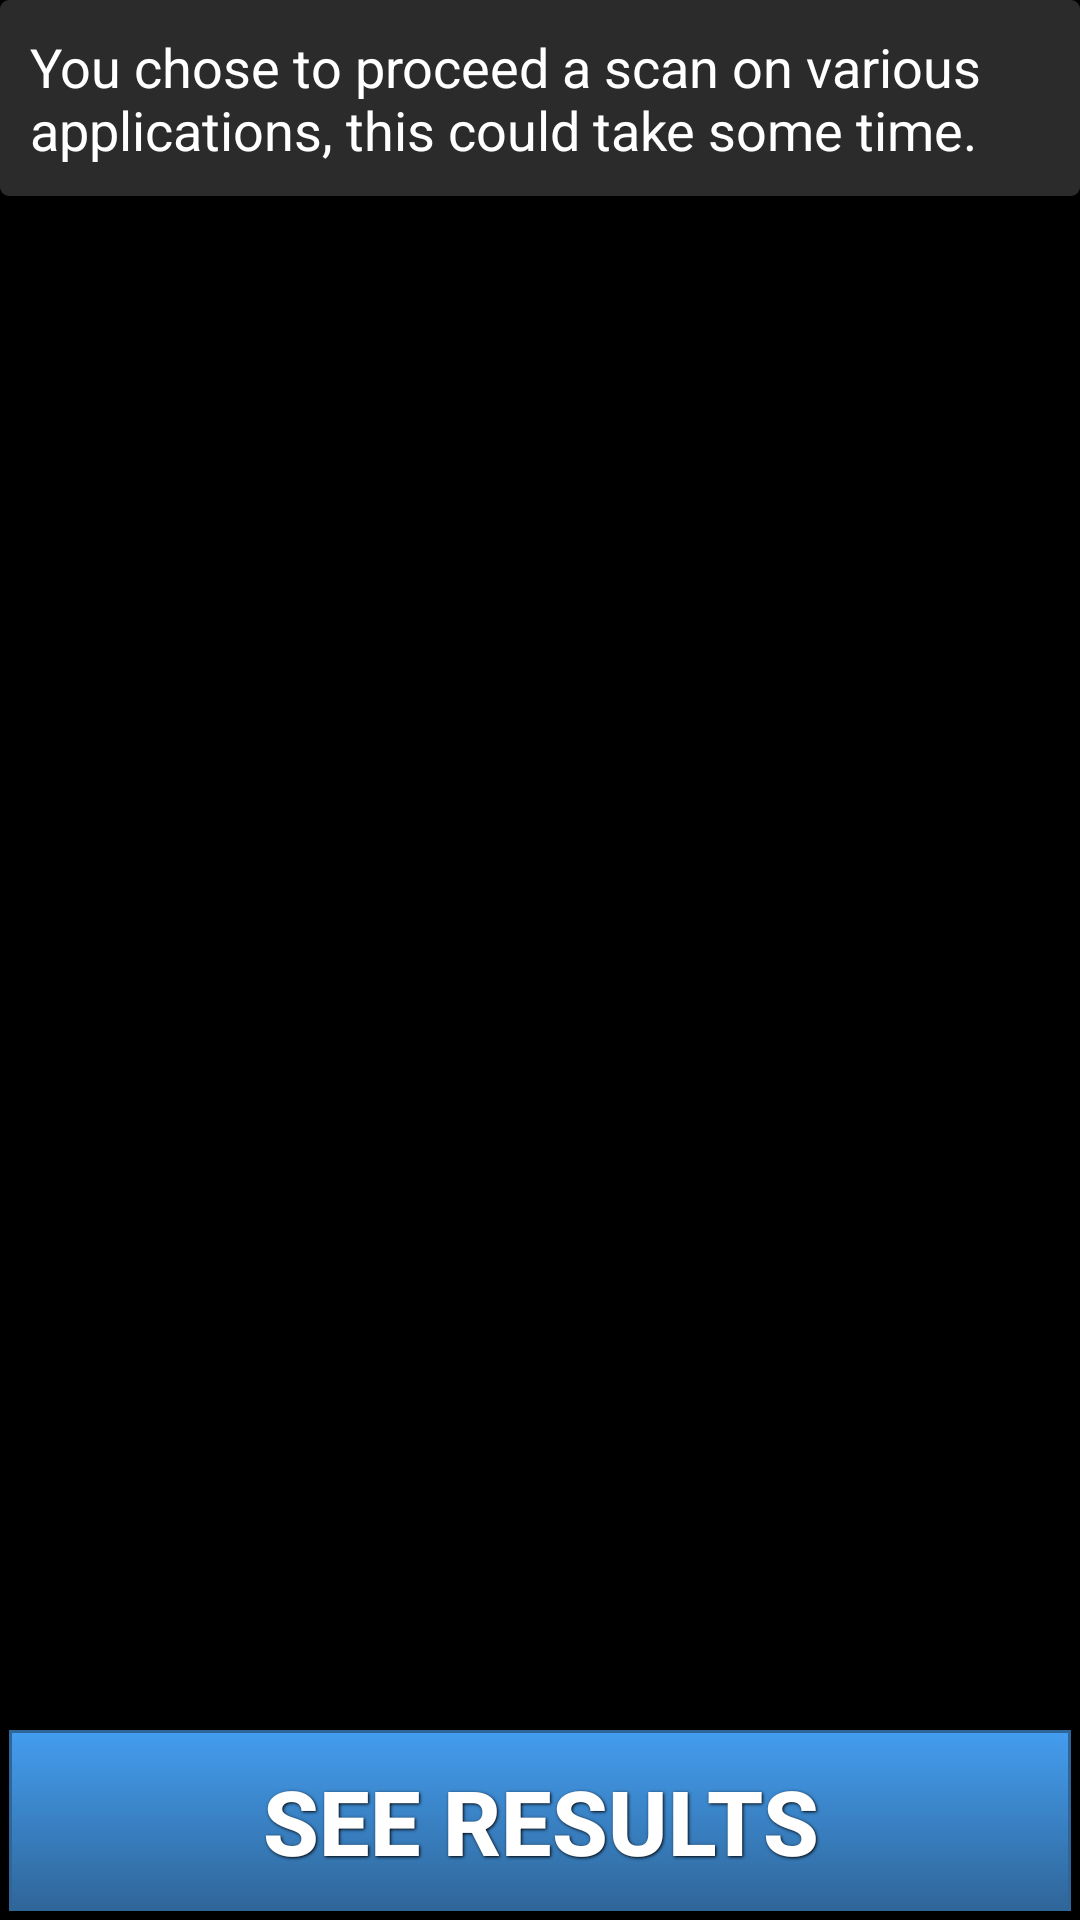

The Android layout XML behind this screen, and the referenced resources:
<!-- AndroidManifest.xml: application theme AppTheme -->
<!-- res/layout/activity_scan.xml -->
<?xml version="1.0" encoding="utf-8"?>
<RelativeLayout xmlns:android="http://schemas.android.com/apk/res/android"
    android:layout_width="fill_parent"
    android:layout_height="fill_parent"
    android:background="#000000"
    android:orientation="vertical">

    <TextView
        android:id="@+id/title"
        android:layout_width="wrap_content"
        android:layout_height="wrap_content"
        android:background="@drawable/back"
        android:text="You chose to proceed a scan on various applications, this could take some time."
        android:textAppearance="?android:attr/textAppearanceMedium"
        android:textColor="#ffffff" />

    <Button
        android:id="@+id/resultButton"
        style="@style/ButtonText"
        android:layout_width="match_parent"
        android:layout_height="wrap_content"
        android:layout_alignParentBottom="true"
        android:background="@drawable/btn_blue"
        android:text="SEE RESULTS" />

    <RelativeLayout
        android:layout_width="match_parent"
        android:layout_height="wrap_content"
        android:layout_above="@id/resultButton"
        android:layout_below="@id/title">

        <ProgressBar
            android:id="@+id/scanProgressBar"
            style="?android:attr/progressBarStyleHorizontal"
            android:layout_width="match_parent"
            android:layout_height="match_parent"
            android:layout_centerInParent="true"
            android:progressDrawable="@drawable/progress_bar" />

        <LinearLayout
            android:layout_width="wrap_content"
            android:layout_height="wrap_content"
            android:layout_centerInParent="true"
            android:layout_gravity="center"
            android:orientation="vertical">

            <TextView
                android:id="@+id/progessbarPercent"
                android:layout_width="wrap_content"
                android:layout_height="wrap_content"
                android:layout_gravity="center"
                android:textAppearance="?android:attr/textAppearanceSmall"
                android:textColor="#449def"
                android:textSize="50dp"
                android:textStyle="bold" />

            <TextView
                android:id="@+id/timer"
                android:layout_width="wrap_content"
                android:layout_height="wrap_content"
                android:layout_gravity="center"
                android:textAppearance="?android:attr/textAppearanceSmall"
                android:textColor="#449def"
                android:textSize="30dp" />

        </LinearLayout>


    </RelativeLayout>


</RelativeLayout>
<!-- resources referenced by this layout -->
<resources>
  <!-- drawable back (drawable) -->
  <shape xmlns:android="http://schemas.android.com/apk/res/android"
      android:shape="rectangle">
  
      
      <solid android:color="#2B2B2B" />
      <corners android:radius="3dp" />
      <padding
          android:left="10dp"
          android:top="10dp"
          android:right="10dp"
          android:bottom="10dp" />
  
  
  </shape>
  <!-- drawable btn_blue (drawable) -->
  <?xml version="1.0" encoding="utf-8"?>
  <selector xmlns:android="http://schemas.android.com/apk/res/android">
      <item android:state_pressed="true">
          <shape>
              <solid android:color="#449def" />
              <stroke android:width="1dp" android:color="#2f6699" />
  
              <padding android:left="10dp" android:top="10dp" android:right="10dp" android:bottom="10dp" />
          </shape>
      </item>
      <item>
          <shape>
              <gradient android:startColor="#449def" android:endColor="#2f6699" android:angle="270" />
              <stroke android:width="1dp" android:color="#2f6699" />
  
              <padding android:left="10dp" android:top="10dp" android:right="10dp" android:bottom="10dp" />
          </shape>
      </item>
  </selector>
  <!-- drawable progress_bar (drawable) -->
  <?xml version="1.0" encoding="utf-8"?>
  <layer-list xmlns:android="http://schemas.android.com/apk/res/android">
      <item android:id="@android:id/progress">
          <shape
              android:innerRadiusRatio="3"
              android:shape="ring"
              android:thicknessRatio="7.0"
              android:useLevel="true">
              <gradient
                  android:startColor="#DBFFFF"
                  android:endColor="#46DCFF"
                  android:centerColor="#78FFFF"
                  android:type="sweep" />
          </shape>
      </item>
  </layer-list>
  <style name="ButtonText">
          <item name="android:layout_width">fill_parent</item>
          <item name="android:layout_height">wrap_content</item>
          <item name="android:textColor">#ffffff</item>
          <item name="android:gravity">center</item>
          <item name="android:layout_margin">3dp</item>
          <item name="android:textSize">30dp</item>
          <item name="android:textStyle">bold</item>
          <item name="android:shadowColor">#000000</item>
          <item name="android:shadowDx">1</item>
          <item name="android:shadowDy">1</item>
          <item name="android:shadowRadius">2</item>
      </style>
  <style name="AppTheme" parent="Theme.AppCompat.DayNight.DarkActionBar" />
</resources>
